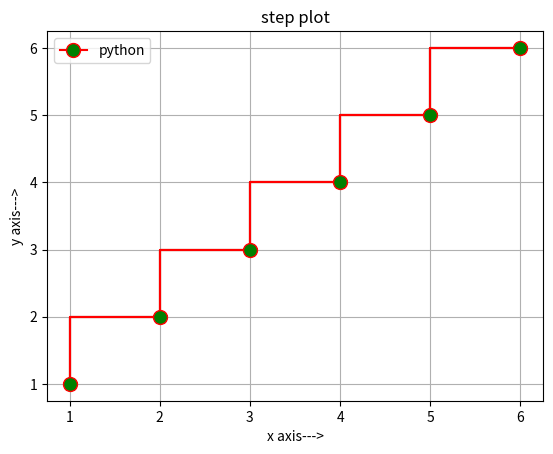

Write the Python code that produced this figure.
import matplotlib.pyplot as plt
x=[1,2,3,4,5,6]
y=[1,2,3,4,5,6]
plt.step(x,y)
plt.show()

# grid(),title,label
import matplotlib.pyplot as plt
x=[1,2,3,4,5,6]
y=[1,2,3,4,5,6]
plt.step(x,y)
plt.grid()
plt.title('step plot')
plt.xlabel('x axis--->')
plt.ylabel('y axis--->')
plt.show()

# grid(),title,label and marker with color
import matplotlib.pyplot as plt
x=[1,2,3,4,5,6]
y=[1,2,3,4,5,6]
plt.step(x,y,color='r',marker='*',ms=10,mfc='g') #ms=marker size,mfc=marker face color
plt.grid()
plt.title('step plot')
plt.xlabel('x axis--->')
plt.ylabel('y axis--->')
plt.show()

#label
import matplotlib.pyplot as plt
x=[1,2,3,4,5,6]
y=[1,2,3,4,5,6]
plt.step(x,y,color='r',marker='o',ms=10,mfc='g',label='python') #ms=marker size,mfc=marker face color
plt.grid()
plt.title('step plot')
plt.xlabel('x axis--->')
plt.ylabel('y axis--->')
plt.legend()
plt.show()

